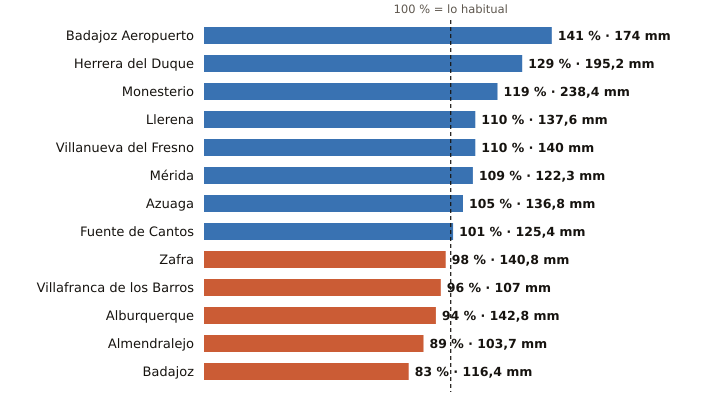

Data behind this chart, as committed beside it:
estacion, provincia, indicativo, mm_otono, referencia_mm, pct, periodo_referencia, hasta, hora
Badajoz Aeropuerto, Badajoz, 4452, 174.0, 123.7, 141, 1991-2020, 2026-11-18, 
Herrera del Duque, Badajoz, 4244X, 195.2, 151.4, 129, 2001-2025, 2026-11-19, 18
Monesterio, Badajoz, 4499X, 238.4, 200.5, 119, 2006-2025, 2026-11-19, 18
Llerena, Badajoz, 4386B, 137.6, 124.7, 110, 2009-2025, 2026-11-19, 18
Villanueva del Fresno, Badajoz, 4497X, 140.0, 126.7, 110, 2008-2025, 2026-11-19, 18
Mérida, Badajoz, 4410X, 122.3, 112.5, 109, 1991-2020, 2026-11-19, 18
Azuaga, Badajoz, 5473X, 136.8, 130.1, 105, 2003-2025, 2026-11-19, 18
Fuente de Cantos, Badajoz, 4501X, 125.4, 124.2, 101, 2008-2025, 2026-11-19, 18
Zafra, Badajoz, 4427X, 140.8, 143.2, 98, 2003-2025, 2026-11-19, 18
Villafranca de los Barros, Badajoz, 4395X, 107.0, 111.9, 96, 2008-2025, 2026-11-19, 18
Alburquerque, Badajoz, 4464X, 142.8, 152.2, 94, 2008-2025, 2026-11-19, 18
Almendralejo, Badajoz, 4436Y, 103.7, 116.5, 89, 2009-2025, 2026-11-19, 17
Badajoz, Badajoz, 4478X, 116.4, 140.7, 83, 2002-2025, 2026-11-19, 18
